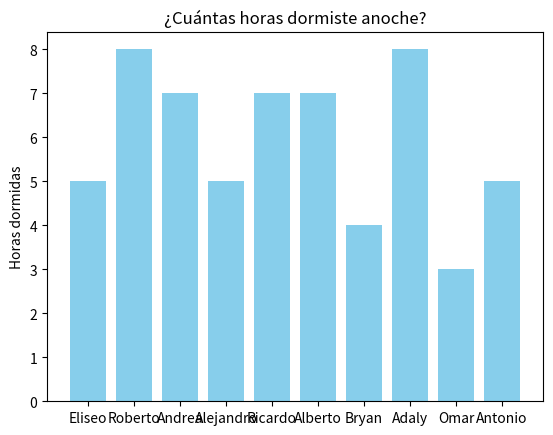

Here is the Python script that generated this plot:
import matplotlib.pyplot as plt

# Datos
nombres = ['Eliseo', 'Roberto', 'Andrea', 'Alejandro', 'Ricardo','Alberto','Bryan', 'Adaly','Omar','Antonio']
horas_dormidas = [5, 8, 7, 5, 7, 7, 4, 8, 3, 5]

# Crear gráfica de barras
plt.bar(nombres, horas_dormidas, color='skyblue')

# Título y etiquetas
plt.title('¿Cuántas horas dormiste anoche?')
plt.ylabel('Horas dormidas')

# Mostrar gráfica
plt.show()
